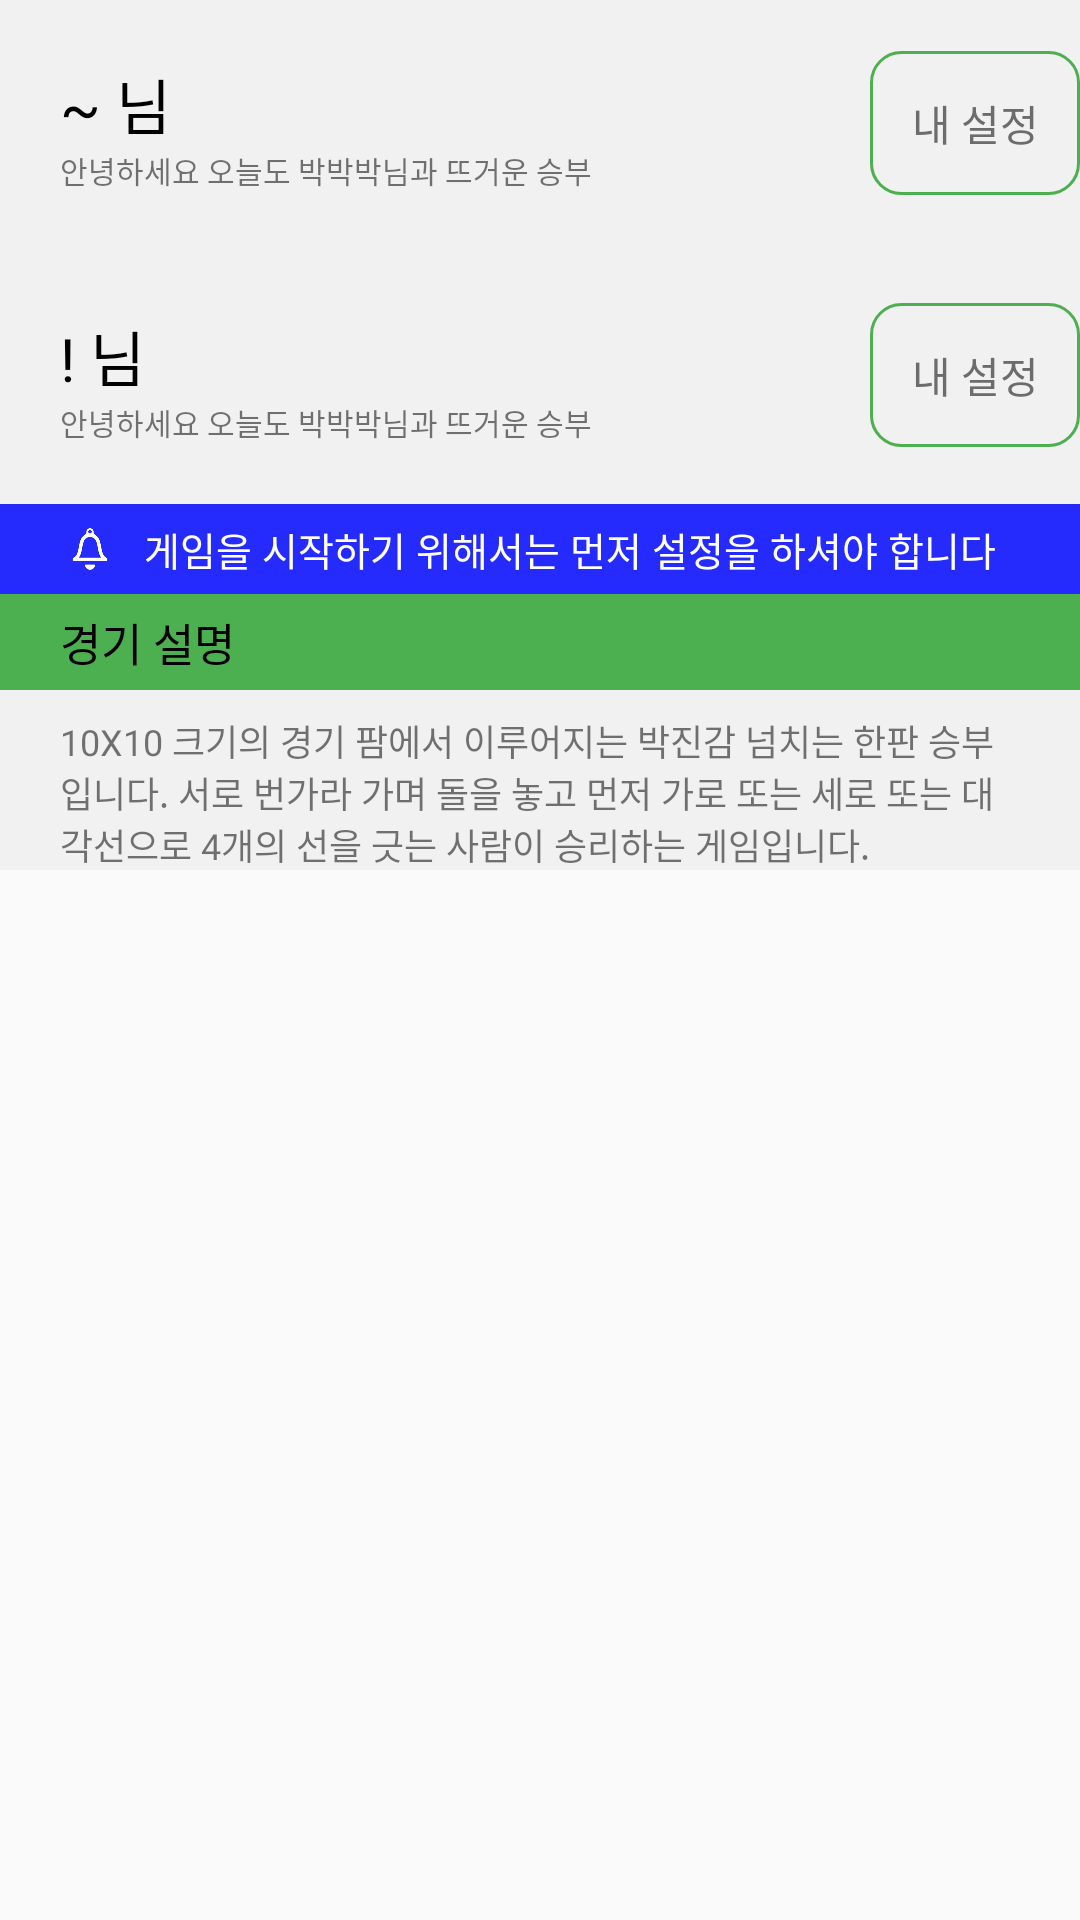

Write the Android layout XML for this screen, with the resource values it uses.
<!-- AndroidManifest.xml: application theme Theme.TicTacToe_java -->
<!-- res/layout/new_setting.xml -->
<?xml version="1.0" encoding="utf-8"?>
<LinearLayout
    xmlns:android="http://schemas.android.com/apk/res/android" android:layout_width="match_parent"
    android:layout_height="match_parent"
    android:orientation="vertical"
    >
    <LinearLayout
        android:layout_width="match_parent"
        android:layout_height="wrap_content"
        android:orientation="vertical"
        android:background="#F2F1F1"
        >

        <LinearLayout
            android:layout_width="match_parent"
            android:layout_height="wrap_content"
            android:orientation="horizontal"
            >
            <LinearLayout
                android:layout_margin="20sp"
                android:layout_width="250dp"
                android:layout_height="wrap_content"
                android:orientation="vertical"
                >
                <TextView
                    android:layout_width="wrap_content"
                    android:layout_height="wrap_content"
                    android:text="~ 님"
                    android:fontFamily="@font/spoqamedium"
                    android:textColor="#000000"
                    android:textSize="20sp"
                    />
                <TextView
                    android:layout_width="wrap_content"
                    android:layout_height="wrap_content"
                    android:text="안녕하세요 오늘도 박박박님과 뜨거운 승부"
                    android:fontFamily="@font/spoqaregular"
                    android:textSize="10sp"
                    />

            </LinearLayout>

            <Button

                android:layout_marginTop="17dp"
                android:layout_width="wrap_content"
                android:layout_height="wrap_content"
                android:text="내 설정"
                android:textColor="#6C6C6C"
                android:fontFamily="@font/spoqamedium"
                android:background="@drawable/simplebtn"
                />
        </LinearLayout>


        <LinearLayout
            android:layout_width="match_parent"
            android:layout_height="wrap_content"
            android:orientation="horizontal"
            >
            <LinearLayout
                android:layout_margin="20sp"
                android:layout_width="250dp"
                android:layout_height="wrap_content"
                android:orientation="vertical"
                >
                <TextView
                    android:layout_width="wrap_content"
                    android:layout_height="wrap_content"
                    android:text="! 님"
                    android:fontFamily="@font/spoqamedium"
                    android:textColor="#000000"
                    android:textSize="20sp"
                    />
                <TextView
                    android:layout_width="wrap_content"
                    android:layout_height="wrap_content"
                    android:text="안녕하세요 오늘도 박박박님과 뜨거운 승부"
                    android:fontFamily="@font/spoqaregular"
                    android:textSize="10sp"
                    />

            </LinearLayout>

            <Button

                android:layout_marginTop="17dp"
                android:layout_width="wrap_content"
                android:layout_height="wrap_content"
                android:text="내 설정"
                android:textColor="#6C6C6C"
                android:fontFamily="@font/spoqamedium"
                android:background="@drawable/simplebtn"
                />
        </LinearLayout>

        <LinearLayout
            android:layout_width="match_parent"
            android:layout_height="30dp"
            android:background="#242BFC"
            android:orientation="horizontal"
            android:gravity="center"
            >
            <ImageView
                android:layout_width="20dp"
                android:layout_height="20dp"
                android:src="@drawable/bell"
                />
            <TextView
                android:gravity="center"
                android:layout_width="300dp"
                android:layout_height="wrap_content"
                android:text="게임을 시작하기 위해서는 먼저 설정을 하셔야 합니다"
                android:textColor="#ffffff"
                android:fontFamily="@font/spoqaregular"
                android:textSize="13dp"
                />


        </LinearLayout>


        <LinearLayout
            android:layout_width="match_parent"
            android:layout_height="wrap_content"
            android:background="#4CAF50"
            android:gravity="left"
            >
            <TextView
                android:layout_width="wrap_content"
                android:layout_height="wrap_content"
                android:text="경기 설명"
                android:layout_marginLeft="20dp"
                android:textColor="#000000"
                android:fontFamily="@font/spoqamedium"
                android:layout_marginTop="5dp"
                android:layout_marginBottom="5dp"
                android:textSize="15dp"

                />

        </LinearLayout>
        <LinearLayout
            android:layout_width="match_parent"
            android:layout_height="wrap_content"
            android:orientation="vertical"
            >



            <TextView
                android:layout_width="match_parent"
                android:layout_height="wrap_content"

                android:text="10X10 크기의 경기 팜에서 이루어지는 박진감 넘치는 한판 승부입니다. 서로 번가라 가며
돌을 놓고 먼저 가로 또는 세로 또는 대각선으로 4개의 선을 긋는 사람이 승리하는 게임입니다."
                android:textSize="12dp"
                android:fontFamily="@font/spoqaregular"
                android:layout_marginLeft="20dp"
                android:layout_marginRight="20dp"
                android:layout_marginTop="8dp"
                />


        </LinearLayout>
    </LinearLayout>


</LinearLayout>
<!-- resources referenced by this layout -->
<resources>
  <!-- drawable bell: png bitmap (drawable-v24, 9046 bytes) -->
  <!-- drawable simplebtn (drawable) -->
  <?xml version="1.0" encoding="utf-8"?>
  <shape xmlns:android="http://schemas.android.com/apk/res/android"
      android:shape="rectangle">
  
      <solid
          android:color="#00000000"/>
      <stroke
          android:color="#4CAF50"
          android:width="1dp"/>
      <corners
          android:radius="10dp"/>
  </shape>
  <style name="Theme.TicTacToe_java" parent="Theme.AppCompat.Light.NoActionBar">
          
          <item name="colorPrimary">@color/purple_500</item>
          <item name="colorPrimaryVariant">@color/purple_700</item>
          <item name="colorOnPrimary">@color/white</item>
          
          <item name="colorSecondary">@color/teal_200</item>
          <item name="colorSecondaryVariant">@color/teal_700</item>
          <item name="colorOnSecondary">@color/black</item>
          
          <item name="android:statusBarColor" tools:targetApi="l">?attr/colorPrimaryVariant</item>
          
  
  
      </style>
  <!-- not gathered from this repository: default colours our renderer supplied (Android Studio template values) -->
  <color name="purple_500">#FF6200EE</color>
  <color name="purple_700">#FF3700B3</color>
  <color name="teal_200">#FF03DAC5</color>
  <color name="teal_700">#FF018786</color>
  <color name="black">#FF000000</color>
  <color name="white">#FFFFFFFF</color>
</resources>
